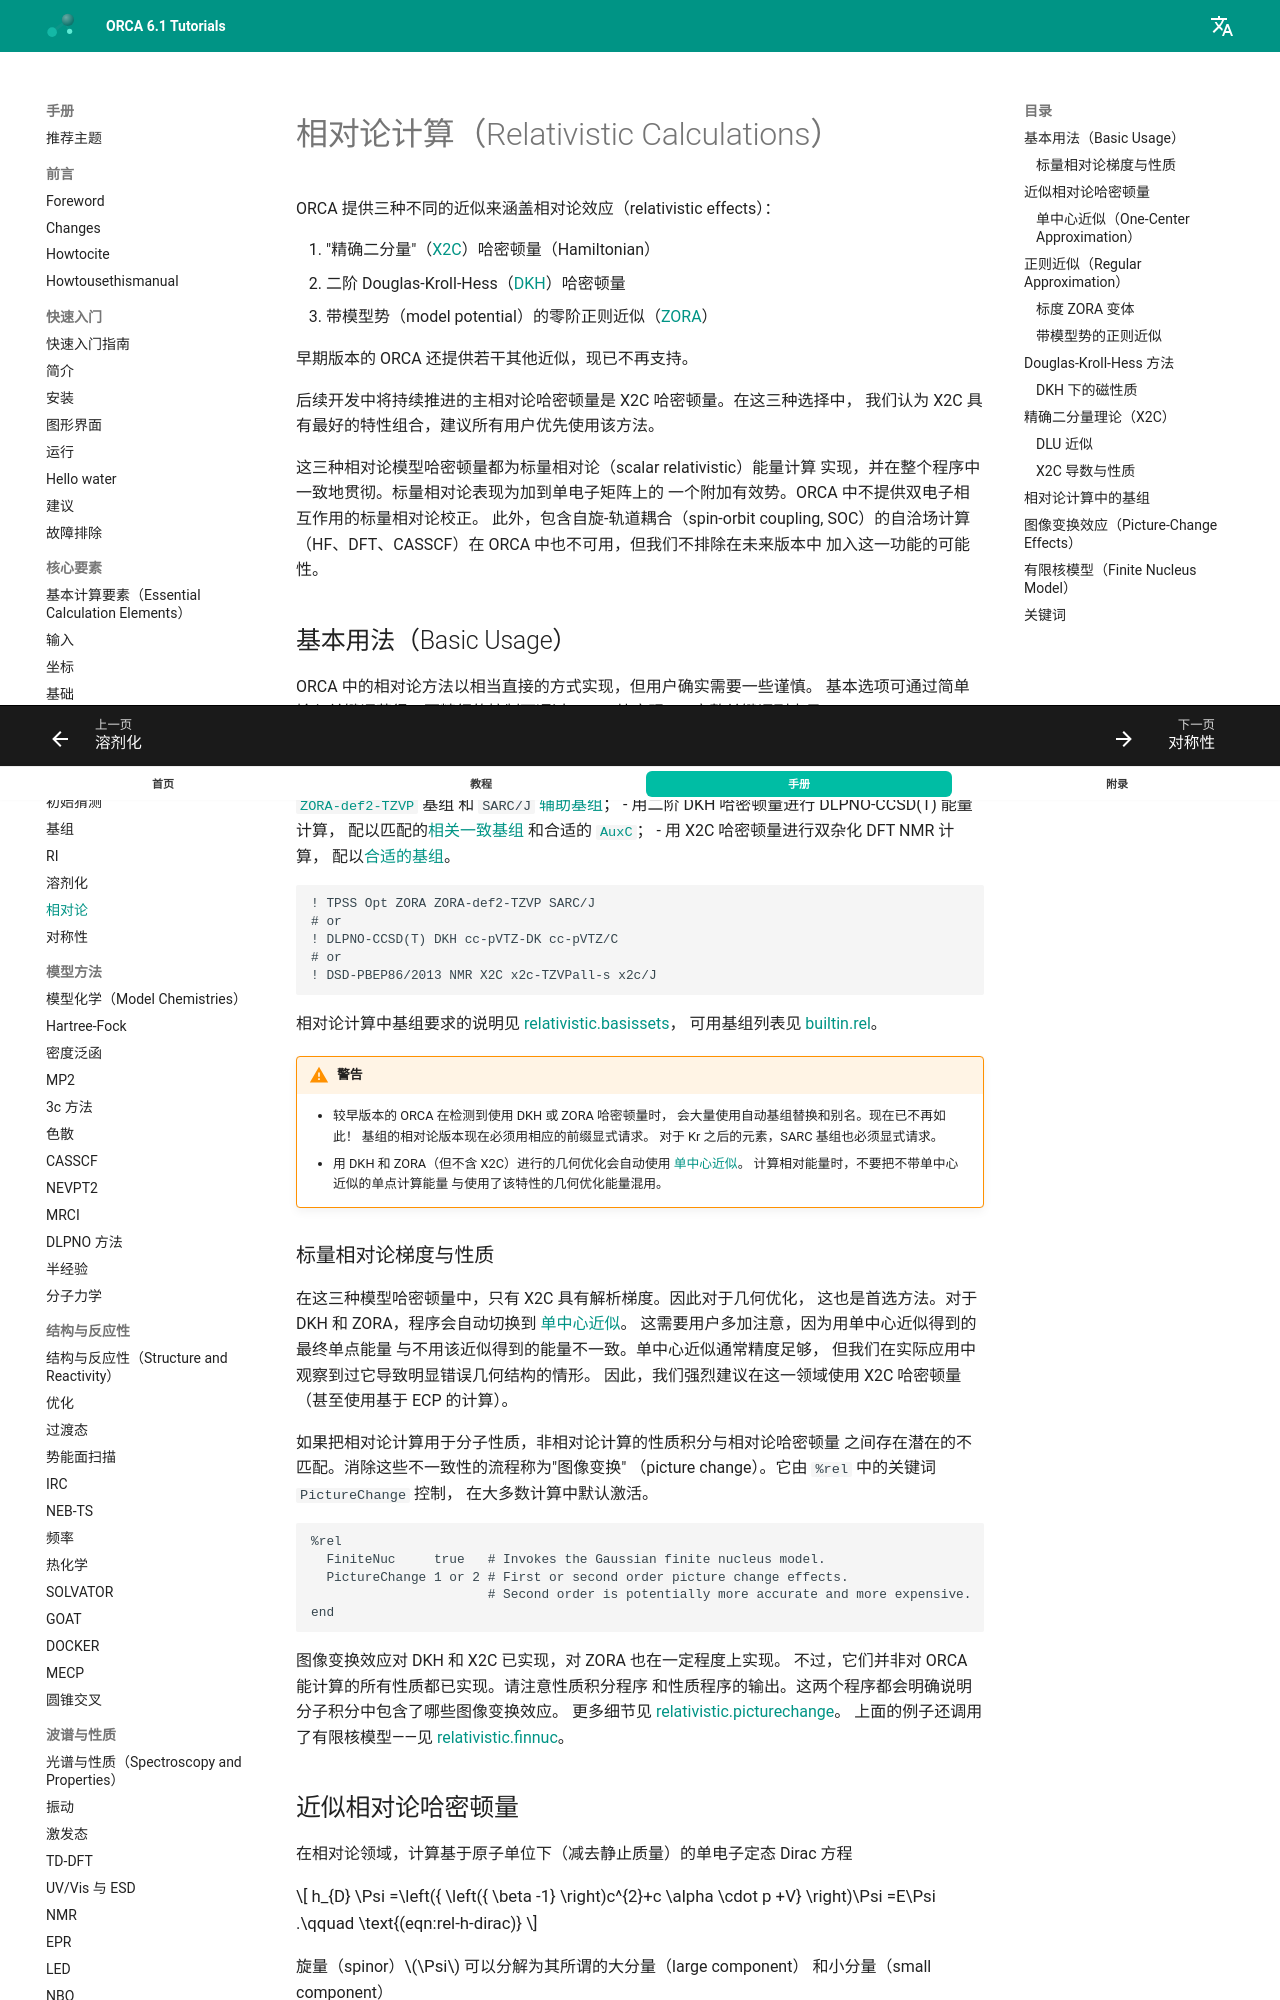

repository: wxyhgk/orca-docs · page: zh/manual/contents/essentialelements/relativistic/index.html · generator: mkdocs

<a id="sec:essentialelements.relativistic"></a>
# 相对论计算（Relativistic Calculations）

ORCA 提供三种不同的近似来涵盖相对论效应（relativistic effects）：

1. "精确二分量"（[X2C](#sec:essentialelements.relativistic.x2c)）哈密顿量（Hamiltonian）
2. 二阶 Douglas-Kroll-Hess（[DKH](#sec:essentialelements.relativistic.dkh)）哈密顿量
3. 带模型势（model potential）的零阶正则近似（[ZORA](#sec:essentialelements.relativistic.regularapprox)）

早期版本的 ORCA 还提供若干其他近似，现已不再支持。

后续开发中将持续推进的主相对论哈密顿量是 X2C 哈密顿量。在这三种选择中，
我们认为 X2C 具有最好的特性组合，建议所有用户优先使用该方法。

这三种相对论模型哈密顿量都为标量相对论（scalar relativistic）能量计算
实现，并在整个程序中一致地贯彻。标量相对论表现为加到单电子矩阵上的
一个附加有效势。ORCA 中不提供双电子相互作用的标量相对论校正。
此外，包含自旋-轨道耦合（spin-orbit coupling, SOC）的自洽场计算
（HF、DFT、CASSCF）在 ORCA 中也不可用，但我们不排除在未来版本中
加入这一功能的可能性。

<a id="sec:essentialelements.relativistic.basic"></a>
## 基本用法（Basic Usage）

ORCA 中的相对论方法以相当直接的方式实现，但用户确实需要一些谨慎。
基本选项可通过简单输入关键词获得，更精细的控制可通过 `%rel` 块实现——
完整关键词列表见 [relativistic.keywords](#sec:essentialelements.relativistic.keywords)。
每种哈密顿量还各有特定的设置——这些在下文相应小节中说明。

以下三行（互斥的）输入分别请求：
- 用 ZORA 哈密顿量进行 TPSS 优化，
  配以[相对论性重构的 `ZORA-def2-TZVP`](basisset.md#sec:essentialelements.basisset.builtin.rel.def2) 基组
  和 `SARC/J` [辅助基组](basisset.md#sec:essentialelements.basisset.aux.auxj)；
- 用二阶 DKH 哈密顿量进行 DLPNO-CCSD(T) 能量计算，
  配以匹配的[相关一致基组](basisset.md#sec:essentialelements.basisset.builtin.rel.cc)
  和合适的 [`AuxC`](basisset.md#sec:essentialelements.basisset.aux.auxc)；
- 用 X2C 哈密顿量进行双杂化 DFT NMR 计算，
  配以[合适的基组](basisset.md#sec:essentialelements.basisset.builtin.rel.karlsruhex2c)。

```orca
! TPSS Opt ZORA ZORA-def2-TZVP SARC/J
# or
! DLPNO-CCSD(T) DKH cc-pVTZ-DK cc-pVTZ/C
# or
! DSD-PBEP86/2013 NMR X2C x2c-TZVPall-s x2c/J
```

相对论计算中基组要求的说明见
[relativistic.basissets](#sec:essentialelements.relativistic.basissets)，
可用基组列表见 [builtin.rel](basisset.md#sec:essentialelements.basisset.builtin.rel)。

!!! warning "警告"
    - 较早版本的 ORCA 在检测到使用 DKH 或 ZORA 哈密顿量时，
      会大量使用自动基组替换和别名。现在已不再如此！
      基组的相对论版本现在必须用相应的前缀显式请求。
      对于 Kr 之后的元素，SARC 基组也必须显式请求。
    - 用 DKH 和 ZORA（但不含 X2C）进行的几何优化会自动使用
      [单中心近似](#sec:essentialelements.relativistic.hamiltonian.1c)。
      计算相对能量时，不要把不带单中心近似的单点计算能量
      与使用了该特性的几何优化能量混用。

<a id="sec:essentialelements.relativistic.basic.props"></a>
### 标量相对论梯度与性质

在这三种模型哈密顿量中，只有 X2C 具有解析梯度。因此对于几何优化，
这也是首选方法。对于 DKH 和 ZORA，程序会自动切换到
[单中心近似](#sec:essentialelements.relativistic.hamiltonian.1c)。
这需要用户多加注意，因为用单中心近似得到的最终单点能量
与不用该近似得到的能量不一致。单中心近似通常精度足够，
但我们在实际应用中观察到过它导致明显错误几何结构的情形。
因此，我们强烈建议在这一领域使用 X2C 哈密顿量（甚至使用基于 ECP 的计算）。

如果把相对论计算用于分子性质，非相对论计算的性质积分与相对论哈密顿量
之间存在潜在的不匹配。消除这些不一致性的流程称为"图像变换"
（picture change）。它由 `%rel` 中的关键词 `PictureChange` 控制，
在大多数计算中默认激活。

```orca
%rel 
  FiniteNuc     true   # Invokes the Gaussian finite nucleus model.
  PictureChange 1 or 2 # First or second order picture change effects.
                       # Second order is potentially more accurate and more expensive.
end
```

图像变换效应对 DKH 和 X2C 已实现，对 ZORA 也在一定程度上实现。
不过，它们并非对 ORCA 能计算的所有性质都已实现。请注意性质积分程序
和性质程序的输出。这两个程序都会明确说明分子积分中包含了哪些图像变换效应。
更多细节见 [relativistic.picturechange](#sec:essentialelements.relativistic.picturechange)。
上面的例子还调用了有限核模型——见
[relativistic.finnuc](#sec:essentialelements.relativistic.finnuc)。

<a id="sec:essentialelements.relativistic.hamiltonian"></a>
